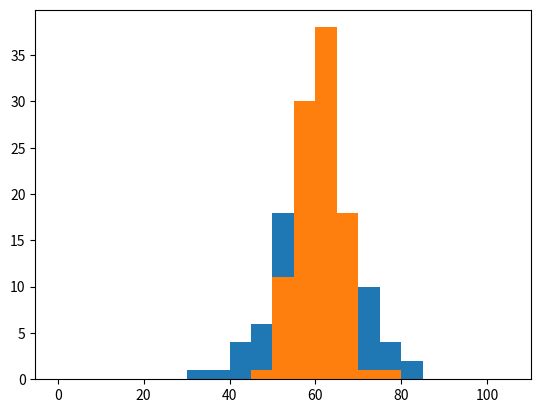

Generate this figure with matplotlib: (Note: this script raises an exception after producing the figure.)
import matplotlib.pyplot as plt
import numpy as np

def mediana (listNum):
    listNum = sorted(listNum)
    lenList = len(listNum)
    if (lenList % 2 == 0):
        mediana = (listNum[int((lenList/2)-1)] + listNum[int(lenList/2)])/2
    else:
        mediana = listNum[int((lenList - 1)/2)]
    return mediana

def moda (listNum):
    valor = {}
    maxCount = 0
    moda = []
    for i in listNum:
        if i not in valor:
            valor[i] = 1
        else:
            valor[i] += 1

        if (maxCount < valor[i]):
            maxCount = valor[i]
            moda = [i]
        elif (maxCount == valor[i]):
            moda.append(i)
    moda = sorted(moda)
    return moda

def medArit (listNum):
    lenList = len(listNum)
    soma = 0
    for i in listNum:
        soma += i
    return soma/lenList


data1= [54,61,60,71,64,49,62,54,62,65,64,31,62,60,47,65,55,58,56,63,70,53,55,64,43,51,74,53,41,58,57,50,74,65,80,79,66,65,46,53,54,62,47,75,70,61,59,44,64,64,65,53,78,70,69,57,55,71,78,51,54,60,50,67,69,69,48,60,41,53,65,53,55,71,56,51,68,59,81,69,55,72,53,66,49,66,55,60,50,37,58,69,58,62,70,51,55,58,60,69]
data2 = [56,64,70,56,58,61,62,67,69,63,59,61,57,60,55,63,60,65,58,61,51,56,67,57,60,68,59,61,62,67,58,60,61,57,63,64,62,62,68,62,63,59,51,58,55,58,46,62,69,67,67,65,50,62,55,66,52,67,55,62,60,75,56,59,67,57,62,60,58,65,52,69,66,65,56,61,56,62,60,54,54,64,61,61,54,57,59,60,60,57,62,52,62,57,51,57,51,62,61,58]
bins = np.arange(0,110,5)
plt.hist(data1, bins)
plt.yticks(np.arange(0,41,5))
plt.show()
plt.hist(data2, bins)
plt.show()

print("Data 1")
print("média aritmética: %.2f" % (medArit(data1)))
print("mediana: %.2f" % (mediana(data1)))
print("moda: %s" % (",".join(str(x) for x in moda(data1))))

print("Data 2")
print("média aritmética: %.2f" % (medArit(data2)))
print("mediana: %.2f" % (mediana(data2)))
print("moda: %s" % (",".join(str(x) for x in moda(data2))))

def deq(numList):

    return

print(deq(data1))
print(deq(data2))

plt.boxplot([data1, data2], whis="range")
plt.yticks(range(25,85,2))
plt.grid()
plt.show()

def iqr(numList):
    
    return

print(iqr(data1))
print(iqr(data2))

# coloque o seu código aqui


# coloque o seu código aqui


# coloque o seu código aqui


# coloque o seu código aqui


A = [25,24,24,24,28,26,27,26,22,18,30,24,21,20]
B = [36,21,33,20,34,28,23,34,28,28,23,26,11,28]
C = [25,25,23,24,25,24,25,25,24,24,24,24,24,24]

# coloque o seu código aqui


